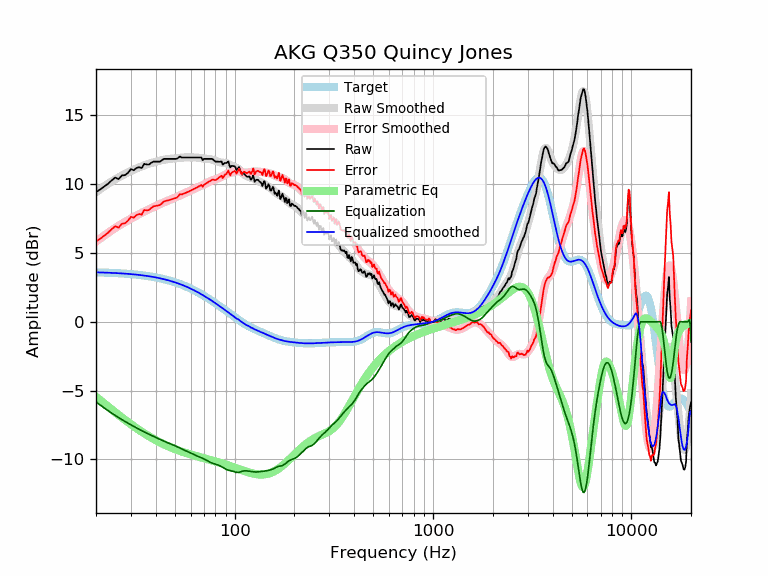

The data file committed next to this chart (first rows):
frequency, raw, error, smoothed, error_smoothed, equalization, parametric_eq, equalized_raw, equalized_smoothed, target
20, 9.42, 5.83, 9.42, 5.83, -5.83, -5.46, 3.59, 3.59, 3.59
21, 9.62, 6.04, 9.64, 6.06, -6.06, -5.71, 3.57, 3.58, 3.58
22, 9.83, 6.26, 9.84, 6.27, -6.27, -5.94, 3.56, 3.57, 3.57
23, 10.03, 6.47, 10.03, 6.46, -6.46, -6.17, 3.57, 3.56, 3.56
24, 10.28, 6.73, 10.20, 6.65, -6.65, -6.38, 3.63, 3.55, 3.55
25, 10.48, 6.94, 10.36, 6.82, -6.82, -6.59, 3.66, 3.54, 3.54
26, 10.37, 6.84, 10.50, 6.97, -6.97, -6.78, 3.40, 3.53, 3.53
27, 10.63, 7.12, 10.63, 7.12, -7.12, -6.96, 3.51, 3.51, 3.51
28, 10.66, 7.16, 10.75, 7.25, -7.25, -7.14, 3.41, 3.50, 3.50
29, 10.83, 7.35, 10.86, 7.38, -7.38, -7.30, 3.45, 3.48, 3.48
30, 11.09, 7.63, 10.96, 7.50, -7.50, -7.46, 3.59, 3.46, 3.46
31, 11.01, 7.57, 11.06, 7.61, -7.61, -7.60, 3.40, 3.44, 3.44
32, 11.18, 7.76, 11.14, 7.72, -7.72, -7.74, 3.46, 3.42, 3.42
33, 11.23, 7.83, 11.23, 7.82, -7.82, -7.87, 3.41, 3.40, 3.40
34, 11.17, 7.79, 11.30, 7.92, -7.92, -8.00, 3.25, 3.38, 3.38
35, 11.48, 8.12, 11.37, 8.01, -8.01, -8.12, 3.47, 3.36, 3.36
36, 11.43, 8.10, 11.43, 8.10, -8.10, -8.23, 3.33, 3.33, 3.33
37, 11.43, 8.12, 11.49, 8.18, -8.18, -8.33, 3.25, 3.31, 3.31
38, 11.56, 8.28, 11.54, 8.26, -8.26, -8.43, 3.30, 3.28, 3.28
39, 11.64, 8.39, 11.59, 8.34, -8.34, -8.52, 3.30, 3.25, 3.25
40, 11.64, 8.42, 11.63, 8.41, -8.41, -8.61, 3.23, 3.22, 3.22
41, 11.64, 8.45, 11.68, 8.48, -8.48, -8.69, 3.16, 3.19, 3.19
42, 11.64, 8.48, 11.71, 8.55, -8.55, -8.77, 3.09, 3.16, 3.16
43, 11.74, 8.61, 11.75, 8.62, -8.62, -8.85, 3.12, 3.13, 3.13
44, 11.84, 8.75, 11.78, 8.68, -8.68, -8.92, 3.16, 3.09, 3.09
45, 11.84, 8.78, 11.80, 8.74, -8.74, -8.98, 3.10, 3.06, 3.06
46, 11.84, 8.82, 11.82, 8.80, -8.80, -9.04, 3.04, 3.02, 3.02
47, 11.84, 8.86, 11.84, 8.85, -8.85, -9.10, 2.99, 2.99, 2.99
48, 11.84, 8.89, 11.85, 8.91, -8.91, -9.16, 2.93, 2.95, 2.95
49, 11.84, 8.93, 11.87, 8.96, -8.96, -9.21, 2.88, 2.91, 2.91
50, 11.84, 8.97, 11.88, 9.01, -9.01, -9.26, 2.83, 2.87, 2.87
51, 11.84, 9.02, 11.90, 9.07, -9.07, -9.31, 2.77, 2.82, 2.82
52, 11.92, 9.14, 11.91, 9.13, -9.13, -9.35, 2.79, 2.78, 2.78
53, 12.01, 9.27, 11.92, 9.18, -9.18, -9.40, 2.83, 2.74, 2.74
54, 11.94, 9.25, 11.93, 9.24, -9.24, -9.44, 2.70, 2.69, 2.69
55, 11.94, 9.29, 11.94, 9.29, -9.29, -9.48, 2.65, 2.65, 2.65
56, 11.94, 9.34, 11.95, 9.34, -9.34, -9.51, 2.60, 2.60, 2.60
57, 11.94, 9.39, 11.95, 9.39, -9.39, -9.55, 2.55, 2.55, 2.55
58, 11.94, 9.43, 11.95, 9.44, -9.44, -9.58, 2.50, 2.51, 2.51
59, 11.94, 9.48, 11.95, 9.49, -9.49, -9.62, 2.45, 2.46, 2.46
60, 11.94, 9.53, 11.95, 9.54, -9.54, -9.65, 2.40, 2.41, 2.41
61, 11.94, 9.58, 11.95, 9.59, -9.59, -9.68, 2.35, 2.36, 2.36
62, 11.94, 9.63, 11.95, 9.64, -9.64, -9.71, 2.30, 2.31, 2.31
63, 11.94, 9.68, 11.94, 9.69, -9.69, -9.74, 2.25, 2.26, 2.26
64, 11.94, 9.74, 11.94, 9.73, -9.73, -9.77, 2.21, 2.21, 2.21
65, 11.94, 9.79, 11.93, 9.78, -9.78, -9.79, 2.17, 2.15, 2.15
66, 11.94, 9.84, 11.92, 9.82, -9.82, -9.82, 2.13, 2.10, 2.10
67, 11.94, 9.89, 11.90, 9.85, -9.85, -9.85, 2.09, 2.05, 2.05
68, 11.94, 9.95, 11.88, 9.89, -9.89, -9.87, 2.05, 1.99, 1.99
69, 11.74, 9.80, 11.87, 9.93, -9.93, -9.90, 1.81, 1.94, 1.94
70, 11.84, 9.95, 11.86, 9.97, -9.97, -9.92, 1.87, 1.89, 1.89
71, 11.84, 10.01, 11.85, 10.02, -10.02, -9.94, 1.82, 1.83, 1.83
72, 11.84, 10.06, 11.84, 10.07, -10.07, -9.97, 1.78, 1.78, 1.78
73, 11.84, 10.12, 11.84, 10.12, -10.12, -9.99, 1.73, 1.73, 1.73
74, 11.84, 10.17, 11.83, 10.16, -10.16, -10.01, 1.68, 1.67, 1.67
75, 11.84, 10.22, 11.82, 10.21, -10.21, -10.04, 1.63, 1.62, 1.62
76, 11.84, 10.28, 11.81, 10.25, -10.25, -10.06, 1.59, 1.56, 1.56
77, 11.84, 10.33, 11.79, 10.28, -10.28, -10.08, 1.56, 1.51, 1.51
78, 11.78, 10.33, 11.76, 10.31, -10.31, -10.11, 1.47, 1.45, 1.45
79, 11.71, 10.31, 11.73, 10.33, -10.33, -10.13, 1.38, 1.40, 1.40
... 553 more rows
